Run: headless pygame with SDL's dummy video driver; simulated clock (each Clock.tick advances the game by its frame time, no real sleeping); random seed 0; keys injected as events and as key.get_pressed() state; no mouse input.
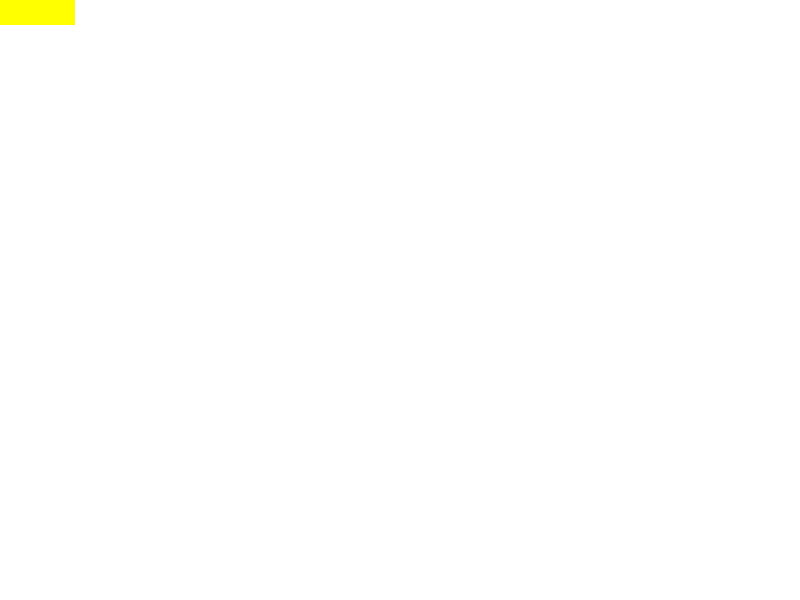
Frame 1 of 4 · flips 1–60 · no input
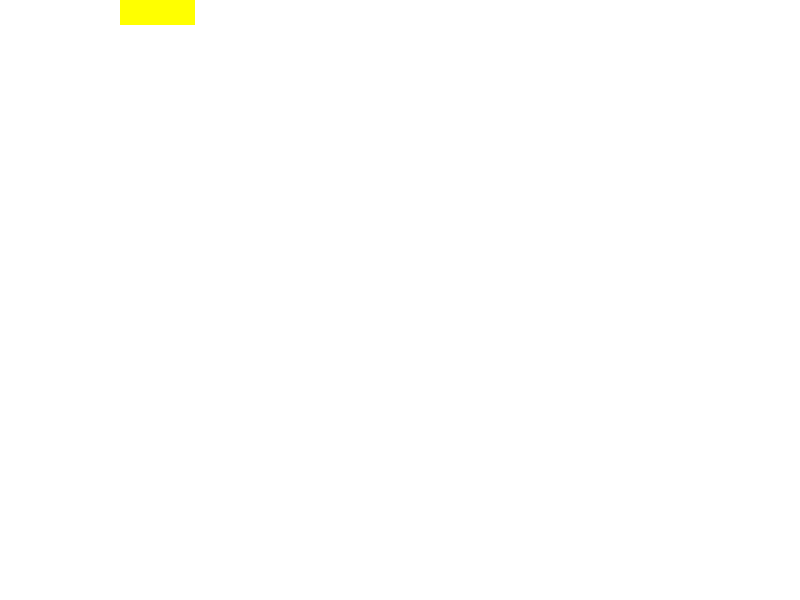
Frame 2 of 4 · flips 61–180 · tapped SPACE, RETURN · held RIGHT (→), D
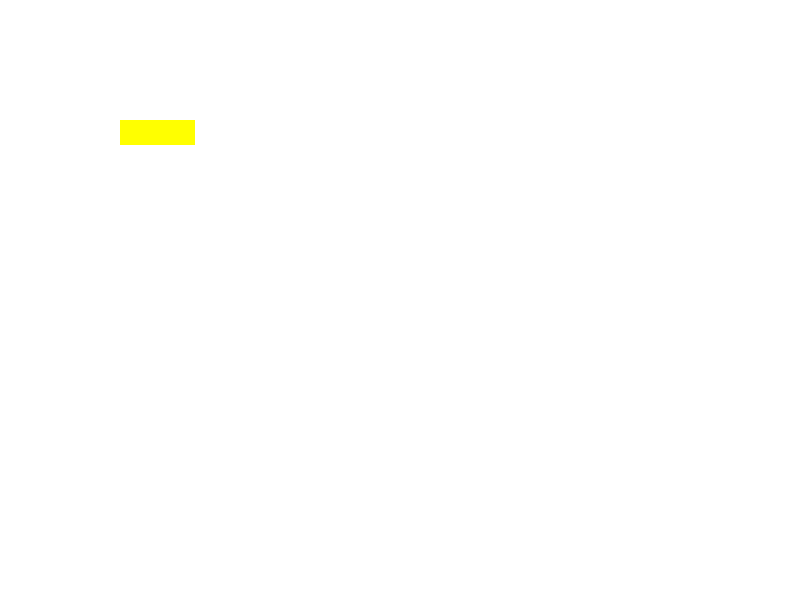
Frame 3 of 4 · flips 181–300 · held DOWN (↓), S
Frame 4 of 4 · flips 301–420 · held LEFT (←), A, UP (↑), W · screen same as frame 1, image omitted

The pygame program that drew these frames:

# From: https://realpython.com/pygame-a-primer/#background-and-setup
# Transformed as a class

# In pygame, everything is viewed on a single user-created display, which can be a window or a full screen.
# The display is created using .set_mode(), which returns a Surface representing the visible part of the window.
# It is this Surface that you pass into drawing functions like pygame.draw.circle(), and the contents of that Surface
# are pushed to the display when you call pygame.display.flip()

import pygame
# Import pygame.locals for easier access to key coordinates
from pygame.locals import (K_UP, K_DOWN, K_LEFT, K_RIGHT, K_ESCAPE, KEYDOWN, QUIT)

# CONSTANTS
SCREEN_WIDTH,SCREEN_HEIGHT = 800,600

# How do you know if an obstacle has collided with the player?
# What happens when the obstacle flies off the screen?
# What if you want to draw background images that also move?
# What if you want your images to be animated?
#       You can handle all these situations and more with sprites.
#
# In programming terms, a sprite is a 2D representation of something on the screen.
# Essentially, it’s a picture.
# pygame provides a Sprite class, which is designed to hold one or several graphical representations of any game object
# that you want to display on the screen.
# To use it, you create a new class that extends Sprite
class MyPlayer(pygame.sprite.Sprite):
    def __init__(self):
        super().__init__()
        self.surf = pygame.Surface((75,25))
        self.surf.fill((255,255,0))
        self.rect = self.surf.get_rect()

    # Move the sprite based on user keypresses
    def update(self, pressed_keys):
        if pressed_keys[K_UP]:
            self.rect.move_ip(0, -1)    # Use .move_ip(), which stands for move in place, to move the current Rect.
        if pressed_keys[K_DOWN]:
            self.rect.move_ip(0, 1)
        if pressed_keys[K_LEFT]:
            self.rect.move_ip(-1, 0)
        if pressed_keys[K_RIGHT]:
            self.rect.move_ip(1, 0)

        # Keep player on screen
        if self.rect.left < 0: self.rect.left = 0
        if self.rect.top < 0: self.rect.top = 0
        if self.rect.right > SCREEN_WIDTH: self.rect.right = SCREEN_WIDTH
        if self.rect.bottom > SCREEN_HEIGHT: self.rect.bottom = SCREEN_HEIGHT

class PygameTest04:
    def __init__(self):
        self.__setupConstants()
        # Set up the drawing window
        self.screen = pygame.display.set_mode((self.SCREEN_WIDTH, self.SCREEN_HEIGHT))

    def __setupConstants(self):
        self.SCREEN_WIDTH,self.SCREEN_HEIGHT = SCREEN_WIDTH,SCREEN_HEIGHT

    # Every cycle of the game loop is called a frame.
    # The quicker you can do things each cycle, the faster your game will run.
    # Frames continue to occur until some condition to exit the game is met.
    # During each game loop/frame, 4 important things happen
    #   1. Process User Input   2. Update states of all game objects    3. Update display and audio output  4. Maintain (slow) speed of game
    def run(self):
        # Run until the user asks to quit
        running = True

        player = MyPlayer()

        # Main game loop
        while running:
            # Fill the background with white
            self.screen.fill((255, 255, 255))

            # All events end up in a queue. Look at every event in the queue
            for event in pygame.event.get():
                # 1. PROCESS USER INPUT
                # Did the user press any key. Keypress events have the event type KEYDOWN.
                # The KEYDOWN event also has a variable called key to indicate which key was pressed
                if event.type == KEYDOWN:
                    # Was it the ESCAPE key, treat it as a QUIT
                    if event.key == K_ESCAPE:
                        running = False

                elif event.type == pygame.QUIT:
                    running = False

            # Get all the keys currently pressed
            pressed_keys = pygame.key.get_pressed()  # returns a dictionary containing all the current KEYDOWN events in the queue
            # Update the player sprite based on the keys pressed
            player.update(pressed_keys)

            # Pass the player sprite's surface
            self.screen.blit(player.surf, player.rect)  # Uses the coordinates of the top left corner of Rect to draw the surface.

            # Update display with any changes made since the last flip. So, all surfaces at the last flip remain and new since then are shown.
            pygame.display.flip()


# Import and initialize the pygame library
# This function calls the separate init() functions of all the included pygame modules.
#       Since these modules are abstractions for specific hardware, this initialization step is required
#       so that you can work with the same code on Linux, Windows, and Mac.
pygame.init()

pygameTest = PygameTest04()
pygameTest.run()

# Done! Time to quit.
pygame.quit()
